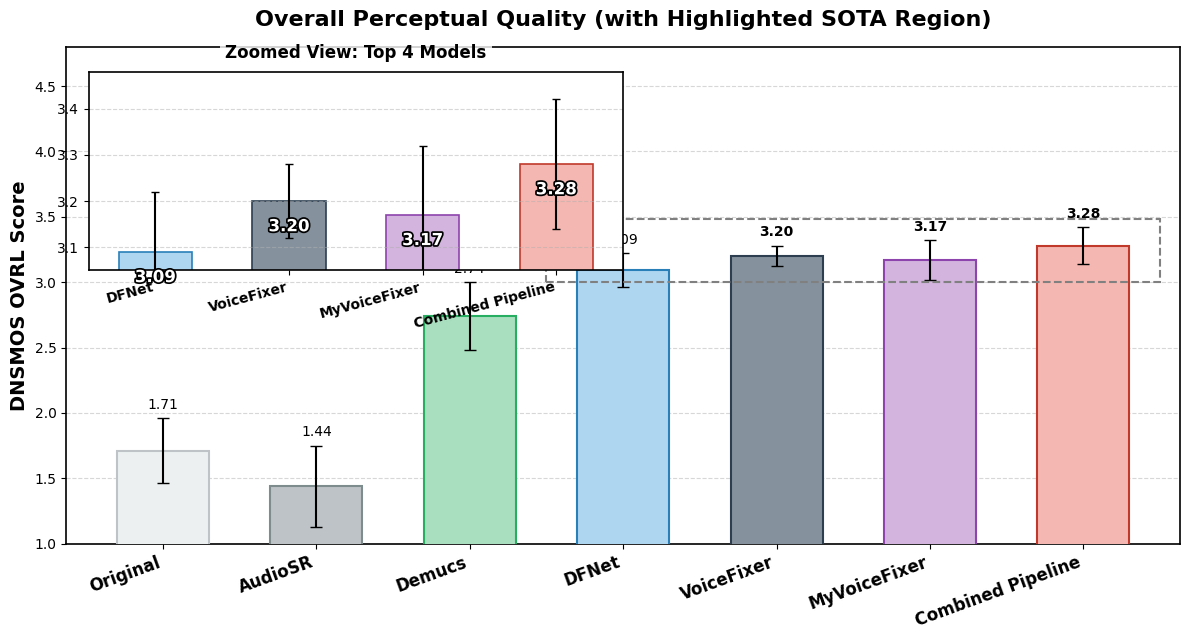
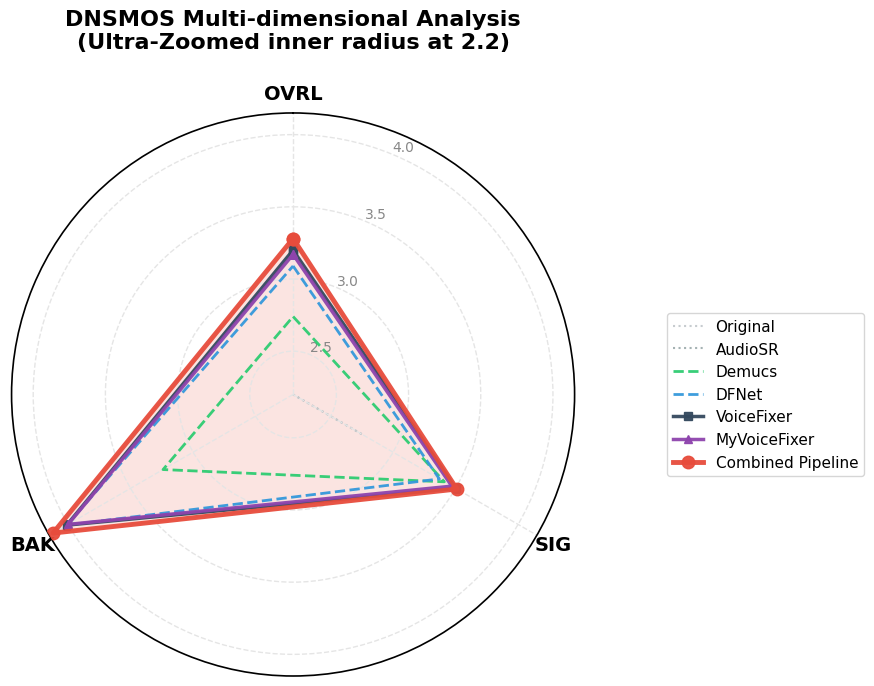

Recreate these plots in Python, in order.
import numpy as np
import matplotlib.pyplot as plt
from math import pi
from matplotlib.patches import Rectangle
import matplotlib.patheffects as patheffects

# ==========================================
# 📊 0. 数据录入 
# ==========================================
models = ['Original', 'AudioSR', 'Demucs', 'DFNet', 'VoiceFixer', 'MyVoiceFixer', 'Combined Pipeline']

# DNSMOS 综合得分 (OVRL)
ovrl_mean = [1.71, 1.44, 2.74, 3.09, 3.20, 3.17, 3.28]
ovrl_std = [0.25, 0.31, 0.26, 0.13, 0.08, 0.15, 0.14]

# DNSMOS 信号质量 (SIG) 和 背景抑制 (BAK)
sig_mean = [2.76, 2.01, 3.41, 3.37, 3.50, 3.47, 3.51]
bak_mean = [1.59, 1.38, 3.24, 4.01, 4.01, 4.00, 4.12]

# 全局学术绘图风格设置
plt.style.use('default')
plt.rcParams['font.family'] = 'sans-serif'
plt.rcParams['font.sans-serif'] = ['Arial'] # 国际学术界通用无衬线字体
plt.rcParams['axes.linewidth'] = 1.2

# ==========================================
# 📈 图表 1: 画中画局部放大柱状图 (纯净版)
# ==========================================
bar_colors = ['#ecf0f1', '#bdc3c7', '#a9dfbf', '#aed6f1', '#85929e', '#d2b4de', '#f5b7b1']
edge_colors = ['#bdc3c7', '#7f8c8d', '#27ae60', '#2980b9', '#2c3e50', '#8e44ad', '#c0392b']

fig1, ax1 = plt.subplots(figsize=(12, 6.5))
x_pos = np.arange(len(models))

# 主图
bars = ax1.bar(x_pos, ovrl_mean, yerr=ovrl_std, capsize=4, color=bar_colors, edgecolor=edge_colors, linewidth=1.5, width=0.6, zorder=3)
ax1.set_ylim(1.0, 4.8)
ax1.set_ylabel('DNSMOS OVRL Score', fontsize=14, fontweight='bold')
ax1.set_title('Overall Perceptual Quality (with Highlighted SOTA Region)', fontsize=16, fontweight='bold', pad=15)
ax1.set_xticks(x_pos)
ax1.set_xticklabels(models, rotation=20, ha='right', fontsize=12, fontweight='bold')
ax1.grid(axis='y', linestyle='--', alpha=0.5, zorder=0)

# 分数标注
for i, bar in enumerate(bars):
    yval = bar.get_height()
    font_weight = 'bold' if i >= 4 else 'normal'
    y_text = yval + ovrl_std[i] + 0.05
    ax1.text(bar.get_x() + bar.get_width()/2.0, y_text, f'{yval:.2f}', ha='center', va='bottom', fontsize=10, fontweight=font_weight, color='black', zorder=5)

# 画中画
axins = ax1.inset_axes([0.02, 0.55, 0.48, 0.40])
inset_indices = [3, 4, 5, 6]
bars_in = axins.bar(inset_indices, [ovrl_mean[i] for i in inset_indices], 
          yerr=[ovrl_std[i] for i in inset_indices], capsize=3, 
          color=[bar_colors[i] for i in inset_indices], 
          edgecolor=[edge_colors[i] for i in inset_indices], linewidth=1.2, width=0.55)
          
axins.set_xlim(min(inset_indices)-0.5, max(inset_indices)+0.5)
axins.set_xticks(inset_indices)
axins.set_xticklabels([models[i] for i in inset_indices], rotation=15, ha='right', fontsize=10, fontweight='bold')
axins.set_ylim(3.05, 3.48) # 极端放大分值
axins.grid(axis='y', linestyle='--', alpha=0.5)
axins.set_title("Zoomed View: Top 4 Models", fontsize=12, fontweight='bold', pad=10, bbox=dict(facecolor='white', edgecolor='none', alpha=0.8))

for i in inset_indices:
    val = ovrl_mean[i]
    font_weight = 'bold' if i == 6 else 'bold'
    axins.text(i, val - 0.035, f'{val:.2f}', ha='center', va='top', fontsize=12, fontweight=font_weight, color='white', zorder=5, path_effects=[patheffects.withStroke(linewidth=2.5, foreground='black')])

# 纯手工作图框线和单指引线
rect = Rectangle((2.5, 3.0), 4, 0.48, fill=False, edgecolor='gray', linestyle='--', linewidth=1.5, zorder=4)
ax1.add_patch(rect)
ax1.annotate('', xy=(2.5, 3.48), xycoords='data', xytext=(max(inset_indices)+0.5, 3.48), textcoords=axins.transData, arrowprops=dict(arrowstyle="-", color="gray", linestyle="--", linewidth=1.5))

fig1.tight_layout()
fig1.savefig('paper_bar_chart_final.pdf', dpi=300, bbox_inches='tight')
plt.close(fig1)
print("✅ 局部放大柱状图已生成：paper_bar_chart_final.pdf")


# ==========================================
# 🕸️ 图表 2: 终极学术雷达图 (极致截断版: 2.2)
# ==========================================
categories = ['OVRL', 'SIG', 'BAK']
N = len(categories)
angles = [n / float(N) * 2 * pi for n in range(N)]
angles += angles[:1]

fig2, ax2 = plt.subplots(figsize=(9, 9), subplot_kw=dict(polar=True))
ax2.set_theta_offset(pi / 2)
ax2.set_theta_direction(-1)

# 🚀 极距空间折叠魔法：圆心强制从 2.2 扩展
RADAR_MIN = 2.2 
RADAR_MAX = 4.15
ax2.set_ylim(RADAR_MIN, RADAR_MAX)
ax2.set_rorigin(RADAR_MIN) 

# 设置可视刻度（优化网格线，更柔和）
plt.yticks([2.5, 3.0, 3.5, 4.0], ["2.5", "3.0", "3.5", "4.0"], color="#888888", size=10)
plt.xticks(angles[:-1], categories, size=14, fontweight='bold', color='black')
ax2.grid(color='#E5E5E5', linestyle='--', linewidth=1) # 调整内圈蜘蛛网为高级浅灰色虚线

colors = ['#bdc3c7', '#95a5a6', '#2ecc71', '#3498db', '#34495e', '#8e44ad', '#e74c3c']
linestyles = [':', ':', '--', '--', '-', '-', '-']
linewidths = [1.5, 1.5, 2.0, 2.0, 2.5, 2.5, 3.5] 
markers = ['', '', '', '', 's', '^', 'o']
markersizes = [0, 0, 0, 0, 6, 6, 9]
zorders = [1, 1, 2, 2, 3, 4, 5]

for i in range(len(models)):
    # 数据截流：防止 2.2 以下分数引起计算崩溃，全部归于圆点
    values = [max(ovrl_mean[i], RADAR_MIN), max(sig_mean[i], RADAR_MIN), max(bak_mean[i], RADAR_MIN)]
    values += values[:1]
    
    alpha_val = 0.85 if i < 2 else 0.95 
    
    ax2.plot(angles, values, linewidth=linewidths[i], linestyle=linestyles[i], 
            label=models[i], color=colors[i], marker=markers[i], 
            markersize=markersizes[i], zorder=zorders[i], alpha=alpha_val)
            
    if models[i] == 'Combined Pipeline':
        ax2.fill(angles, values, color=colors[i], alpha=0.15, zorder=0)

plt.title('DNSMOS Multi-dimensional Analysis\n(Ultra-Zoomed inner radius at 2.2)', size=16, fontweight='bold', y=1.1)
plt.legend(loc='center left', bbox_to_anchor=(1.15, 0.5), fontsize=11, frameon=True, edgecolor='#cccccc', shadow=False)

fig2.tight_layout()
fig2.savefig('paper_radar_extreme_zoom_2.2.pdf', dpi=300, bbox_inches='tight')
plt.close(fig2)
print("✅ 终极 2.2 雷达图已生成：paper_radar_extreme_zoom_2.2.pdf")

print("\n🎉 全部排版无瑕疵，建议直接插入您的论文使用！")
